Run: headless pygame with SDL's dummy video driver; simulated clock (each Clock.tick advances the game by its frame time, no real sleeping); random seed 0; keys injected as events and as key.get_pressed() state; mouse plan: one left click at the window centre at the start of phase 2, then a move to the lower-right quarter at the start of phase 3.
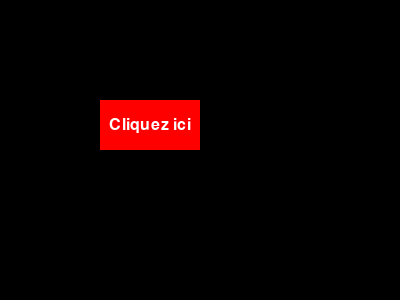
Frame 1 of 4 · flips 1–60 · no input
Frame 2 of 4 · flips 61–180 · clicked the window centre · tapped SPACE, RETURN · held RIGHT (→), D · screen unchanged from frame 1, image omitted
Frame 3 of 4 · flips 181–300 · moved the mouse to the lower-right quarter · held DOWN (↓), S · screen unchanged from frame 2, image omitted
Frame 4 of 4 · flips 301–420 · held LEFT (←), A, UP (↑), W · screen unchanged from frame 3, image omitted

The pygame program that drew these frames:

import pygame

class Boutton:
    def __init__(self, x, y, width, height, text):
        self.x = x
        self.y = y
        self.width = width
        self.height = height
        self.text = text
        self.rect = pygame.Rect(x, y, width, height)
        self.font = pygame.font.Font(None, 24)
        self.surface = self.font.render(self.text, True, (255, 255, 255))
    
    def draw(self, surface):
        pygame.draw.rect(surface, (255, 0, 0), self.rect)
        surface.blit(self.surface, (self.x + (self.width // 2) - (self.surface.get_width() // 2), self.y + (self.height // 2) - (self.surface.get_height() // 2)))
    
    def est_clique(self, pos):
        return self.rect.collidepoint(pos)

boutton = Boutton(100, 100, 100, 50, "Cliquez ici")

pygame.init()
fenetre = pygame.display.set_mode((400, 300))

running = True
while running:
    for event in pygame.event.get():
        if event.type == pygame.QUIT:
            running = False
        elif event.type == pygame.MOUSEBUTTONUP:
            if boutton.est_clique(event.pos):
                print("Boutton cliqué")
    
    fenetre.fill((0, 0, 0))
    boutton.draw(fenetre)
    pygame.display.update()

pygame.quit()
